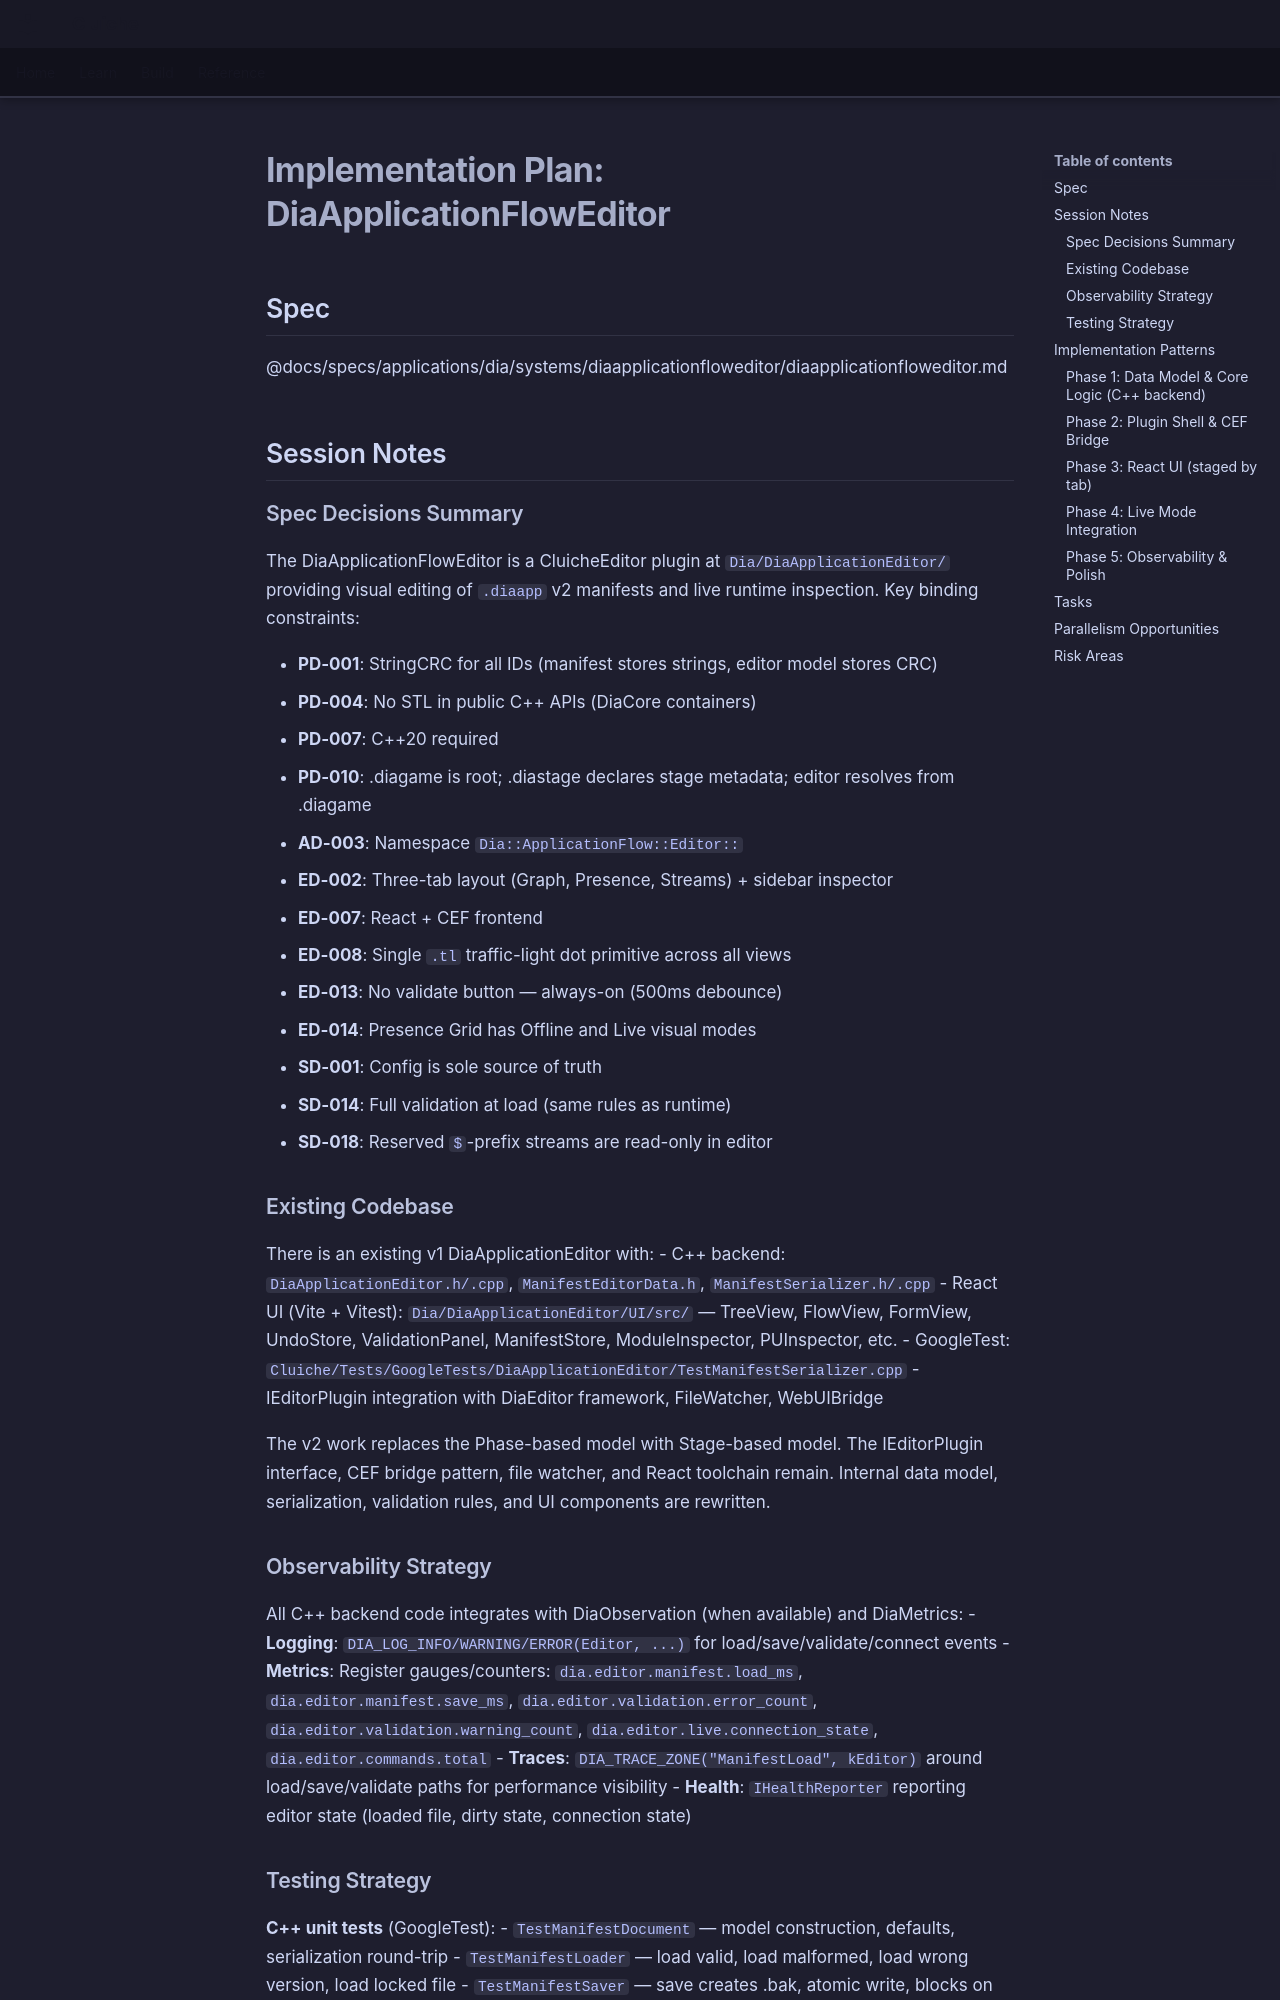

repository: LenihanConor/Cluiche · page: specs/applications/dia/systems/diaapplicationfloweditor/diaapplicationfloweditor.plan/index.html · generator: mkdocs

# Implementation Plan: DiaApplicationFlowEditor

## Spec
@docs/specs/applications/dia/systems/diaapplicationfloweditor/diaapplicationfloweditor.md

## Session Notes

### Spec Decisions Summary

The DiaApplicationFlowEditor is a CluicheEditor plugin at `Dia/DiaApplicationEditor/` providing visual editing of `.diaapp` v2 manifests and live runtime inspection. Key binding constraints:

- **PD-001**: StringCRC for all IDs (manifest stores strings, editor model stores CRC)
- **PD-004**: No STL in public C++ APIs (DiaCore containers)
- **PD-007**: C++20 required
- **PD-010**: .diagame is root; .diastage declares stage metadata; editor resolves from .diagame
- **AD-003**: Namespace `Dia::ApplicationFlow::Editor::`
- **ED-002**: Three-tab layout (Graph, Presence, Streams) + sidebar inspector
- **ED-007**: React + CEF frontend
- **ED-008**: Single `.tl` traffic-light dot primitive across all views
- **ED-013**: No validate button — always-on (500ms debounce)
- **ED-014**: Presence Grid has Offline and Live visual modes
- **SD-001**: Config is sole source of truth
- **SD-014**: Full validation at load (same rules as runtime)
- **SD-018**: Reserved `$`-prefix streams are read-only in editor

### Existing Codebase

There is an existing v1 DiaApplicationEditor with:
- C++ backend: `DiaApplicationEditor.h/.cpp`, `ManifestEditorData.h`, `ManifestSerializer.h/.cpp`
- React UI (Vite + Vitest): `Dia/DiaApplicationEditor/UI/src/` — TreeView, FlowView, FormView, UndoStore, ValidationPanel, ManifestStore, ModuleInspector, PUInspector, etc.
- GoogleTest: `Cluiche/Tests/GoogleTests/DiaApplicationEditor/TestManifestSerializer.cpp`
- IEditorPlugin integration with DiaEditor framework, FileWatcher, WebUIBridge

The v2 work replaces the Phase-based model with Stage-based model. The IEditorPlugin interface, CEF bridge pattern, file watcher, and React toolchain remain. Internal data model, serialization, validation rules, and UI components are rewritten.

### Observability Strategy

All C++ backend code integrates with DiaObservation (when available) and DiaMetrics:
- **Logging**: `DIA_LOG_INFO/WARNING/ERROR(Editor, ...)` for load/save/validate/connect events
- **Metrics**: Register gauges/counters: `dia.editor.manifest.load_ms`, `dia.editor.manifest.save_ms`, `dia.editor.validation.error_count`, `dia.editor.validation.warning_count`, `dia.editor.live.connection_state`, `dia.editor.commands.total`
- **Traces**: `DIA_TRACE_ZONE("ManifestLoad", kEditor)` around load/save/validate paths for performance visibility
- **Health**: `IHealthReporter` reporting editor state (loaded file, dirty state, connection state)
